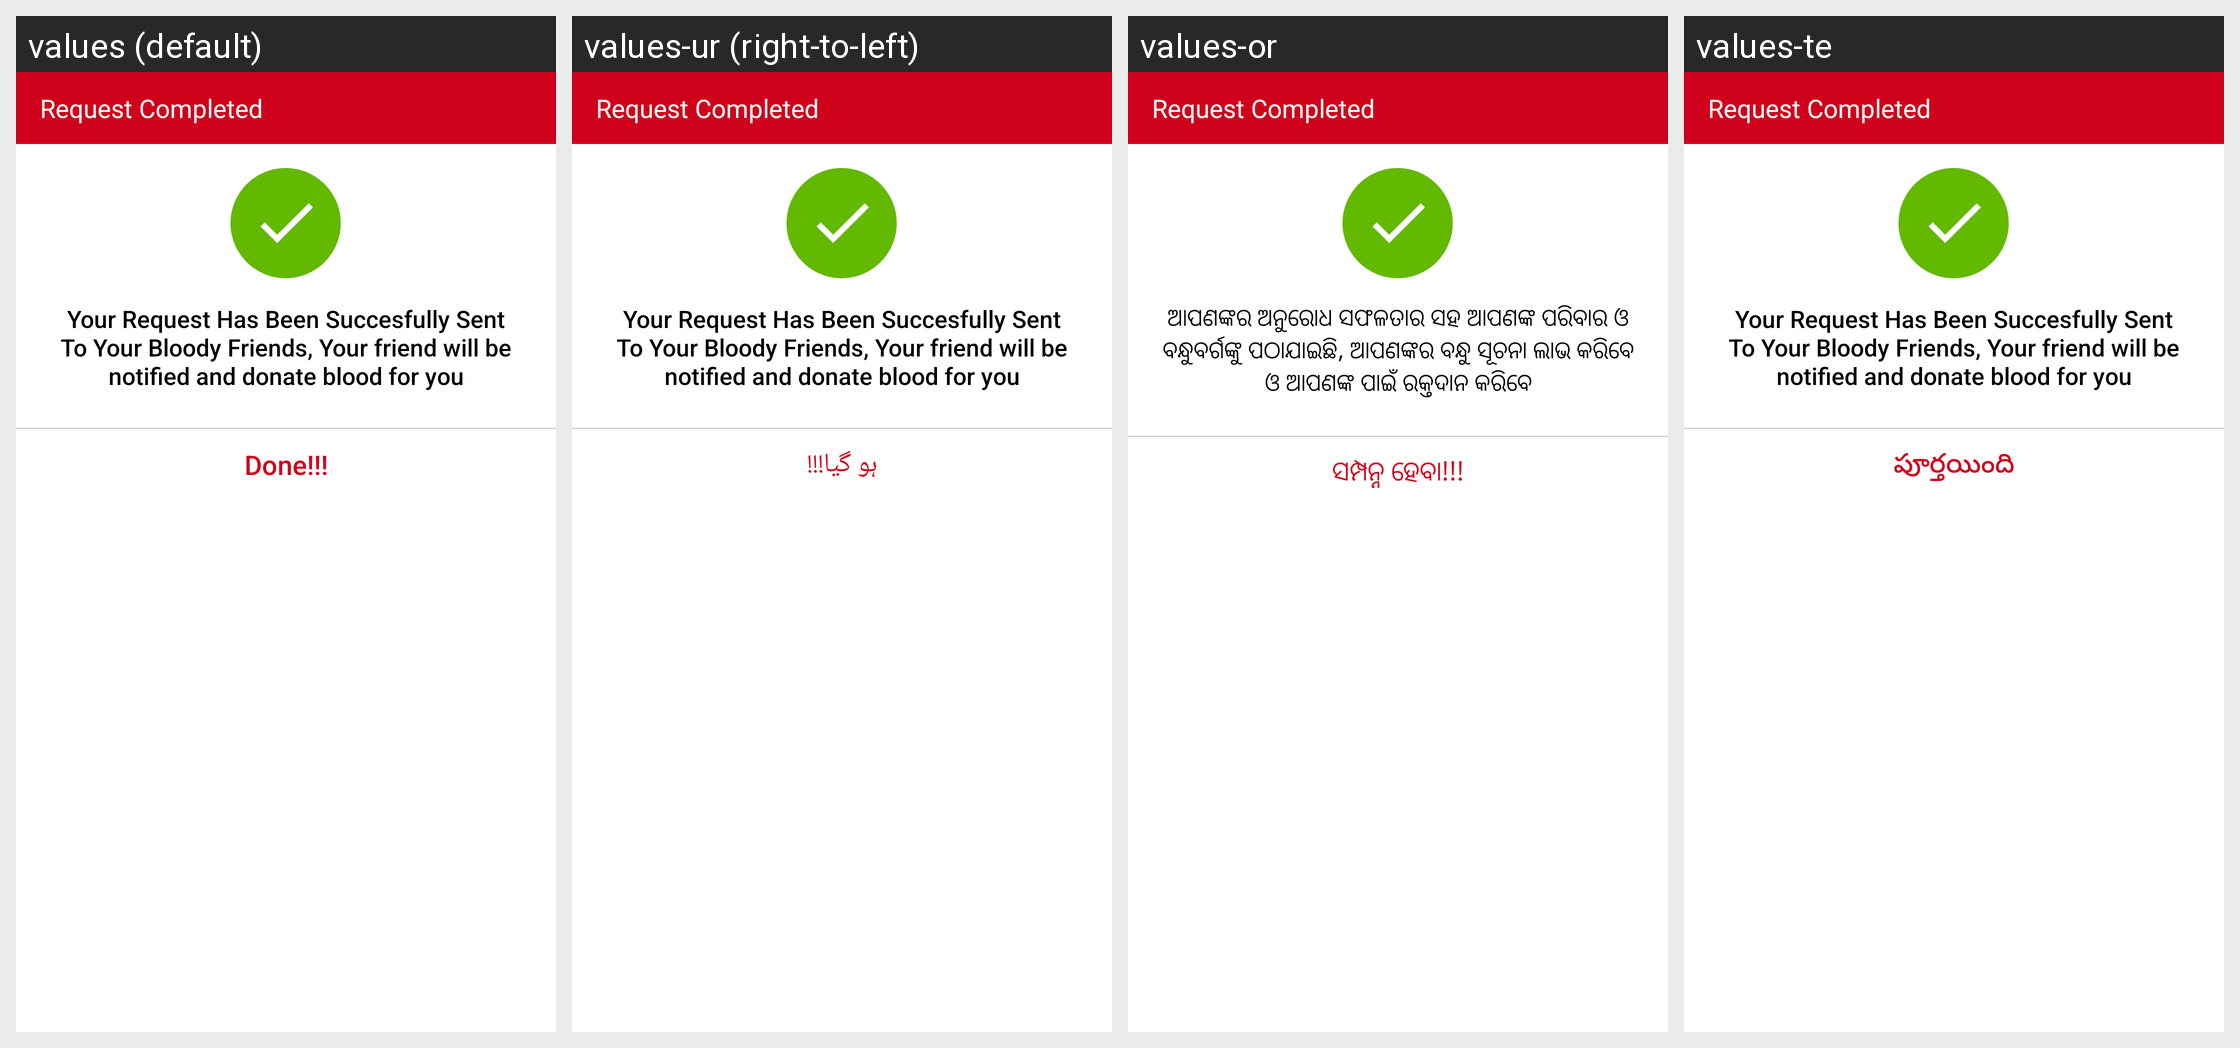

Here is an Android app screen in its default locale and in the app's own translations. Write out the translated-string differences for the strings that appear on this screen.
Android screen res/layout/fragment_blood_request_confirmation_dialog.xml rendered under 4 locales, left to right: values (default), values-ur (right-to-left), values-or, values-te. Device: Nexus 5 (rendered at 1080×1920; each locale shown at half size, 540×960, under a caption strip naming it); theme AppTheme.
Other locales in the repository, not shown: values-hi, values-kn, values-ta.
Strings drawn on this screen, with the default value and each locale's value (text and hints the layout hard-codes, and strings that could not be matched under every locale, appear in the picture but are not listed):

blood_request_success_message
  values: Your Request Has Been Succesfully Sent To Your Bloody Friends, Your friend will be notified and donate blood for you
  values-ur: Your Request Has Been Succesfully Sent To Your Bloody Friends, Your friend will be notified and donate blood for you  [not translated; the default value is used]
  values-or: ଆପଣଙ୍କର ଅନୁରୋଧ ସଫଳତାର ସହ ଆପଣଙ୍କ ପରିବାର ଓ ବନ୍ଧୁବର୍ଗଙ୍କୁ ପଠାଯାଇଛି, ଆପଣଙ୍କର ବନ୍ଧୁ ସୂଚନା ଲାଭ କରିବେ ଓ ଆପଣଙ୍କ ପାଇଁ ରକ୍ତଦାନ କରିବେ
  values-te: Your Request Has Been Succesfully Sent To Your Bloody Friends, Your friend will be notified and donate blood for you  [not translated; the default value is used]

done
  values: Done!!!
  values-ur: ہو گیا!!!
  values-or: ସମ୍ପନ୍ନ ହେବା!!!
  values-te: పూర్తయింది
